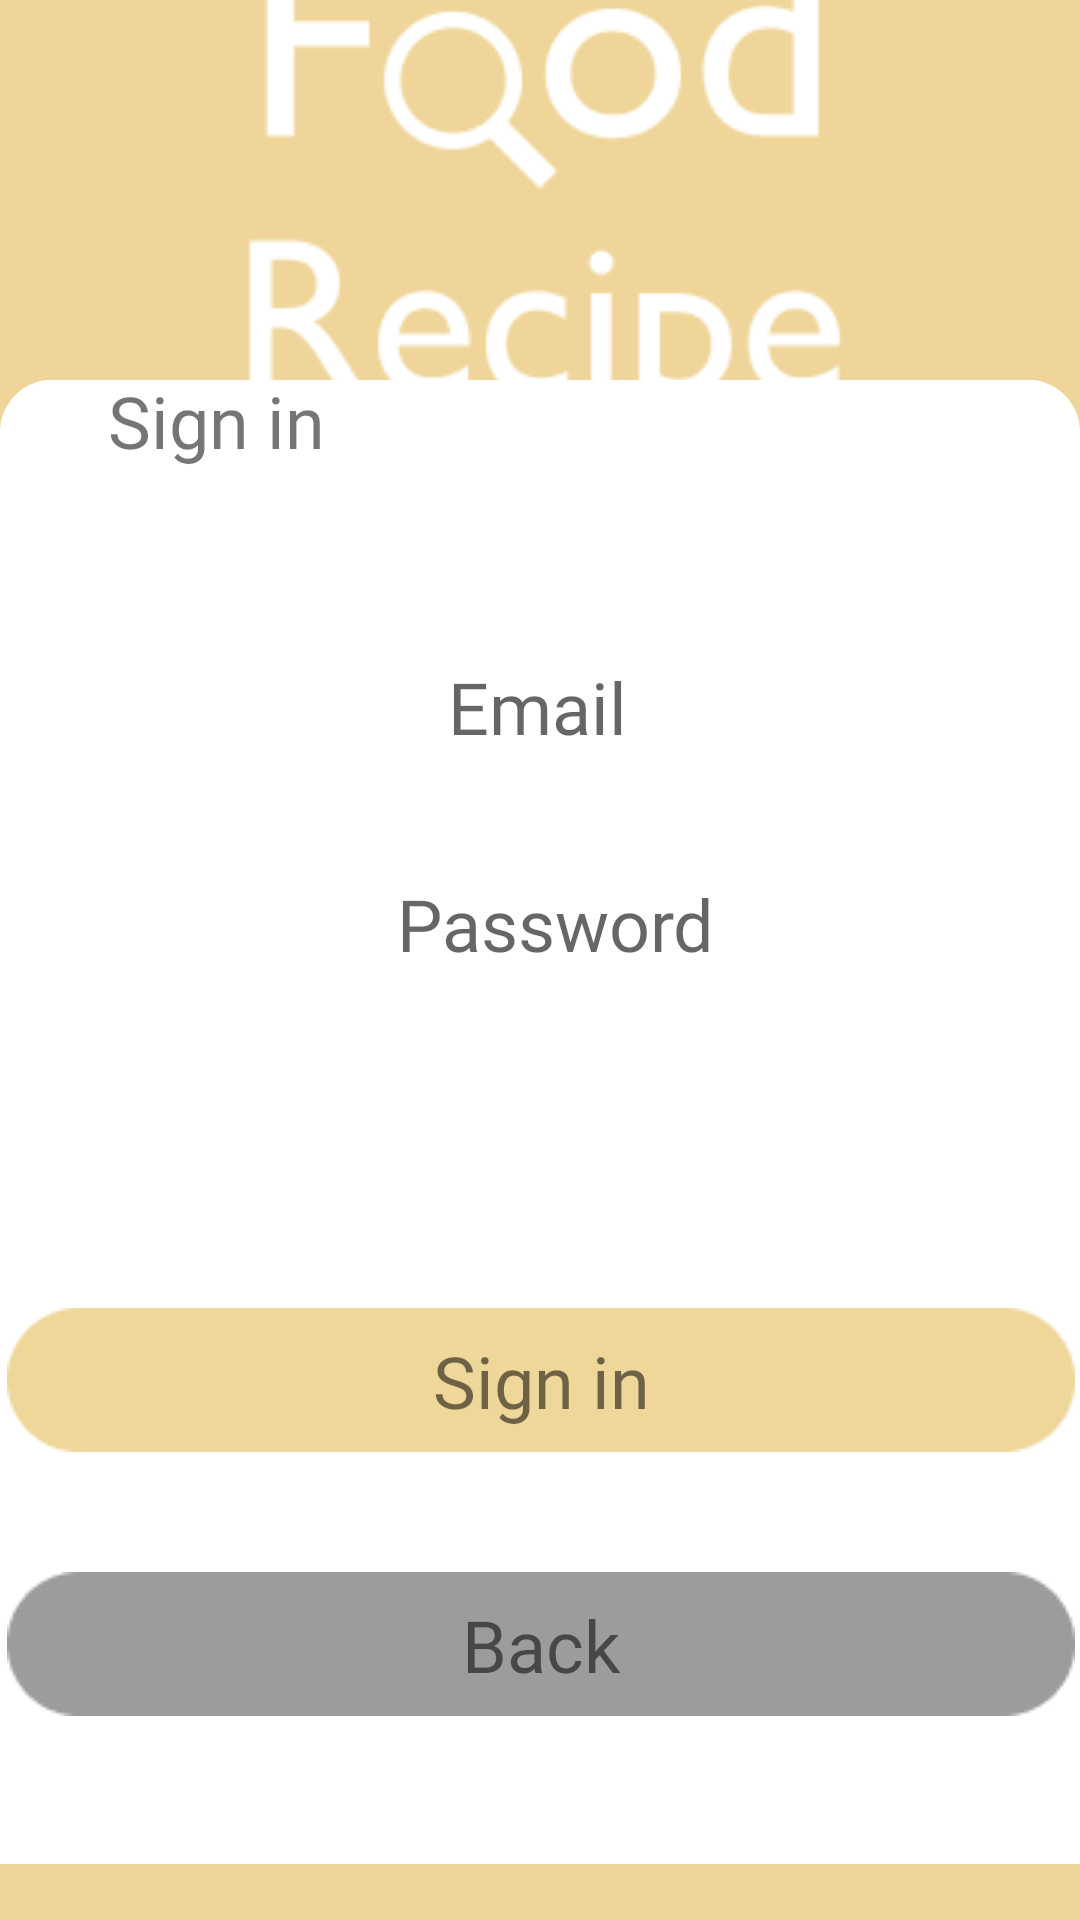

This screen was rendered from an Android layout file. Write that file and the resources it references.
<!-- AndroidManifest.xml: application theme Theme.FamiliaRecipe -->
<!-- res/layout/activity_sign_in.xml -->
<?xml version="1.0" encoding="utf-8"?>

<androidx.constraintlayout.widget.ConstraintLayout xmlns:android="http://schemas.android.com/apk/res/android"
    xmlns:app="http://schemas.android.com/apk/res-auto"
    xmlns:tools="http://schemas.android.com/tools"
    android:layout_width="match_parent"
    android:layout_height="match_parent"
    android:background="@color/lightBrown"
    tools:context=".activity_sign_in">

    <ImageView
        android:id="@+id/imageView4"
        android:layout_width="match_parent"
        android:layout_height="532dp"

        android:src="@drawable/background6"
        app:layout_constraintBottom_toBottomOf="parent"
        app:layout_constraintEnd_toEndOf="parent"
        app:layout_constraintHorizontal_bias="0.0"
        app:layout_constraintStart_toStartOf="parent" />

    <ImageView
        android:id="@+id/imageView5"
        android:layout_width="wrap_content"
        android:layout_height="wrap_content"
        android:src="@drawable/logotype"
        app:layout_constraintBottom_toTopOf="@+id/imageView4"
        app:layout_constraintEnd_toEndOf="parent"
        app:layout_constraintStart_toStartOf="parent"
        app:layout_constraintTop_toTopOf="parent" />

    <TextView
        android:id="@+id/textView2"
        android:layout_width="wrap_content"
        android:layout_height="wrap_content"
        android:layout_marginStart="36dp"
        android:layout_marginTop="16dp"
        android:fontFamily="@font/prefacesansbold"
        android:text="Sign in"
        android:textSize="24dp"
        app:layout_constraintStart_toStartOf="parent"
        app:layout_constraintTop_toTopOf="@+id/imageView4" />

    <EditText
        android:id="@+id/editTextTextEmailAddress"
        android:layout_width="wrap_content"
        android:layout_height="wrap_content"
        android:background="@drawable/background4"
        android:ems="10"
        android:fontFamily="@font/prefacesanslight"
        android:gravity="center"
        android:hint="Email"
        android:inputType="textEmailAddress"
        android:maxLength="20"
        android:textSize="24dp"
        app:layout_constraintBottom_toTopOf="@+id/editTextTextPassword"
        app:layout_constraintEnd_toEndOf="parent"
        app:layout_constraintHorizontal_bias="0.486"
        app:layout_constraintStart_toStartOf="parent"
        app:layout_constraintTop_toTopOf="@+id/imageView4"
        app:layout_constraintVertical_bias="0.736" />

    <EditText
        android:id="@+id/editTextTextPassword"
        android:layout_width="wrap_content"
        android:layout_height="wrap_content"
        android:layout_marginBottom="112dp"
        android:background="@drawable/background4"
        android:ems="10"
        android:fontFamily="@font/prefacesanslight"
        android:gravity="center"
        android:hint="Password"
        android:inputType="textPassword"
        android:maxLength="20"
        android:textSize="24dp"
        app:layout_constraintBottom_toTopOf="@+id/imageView14"
        app:layout_constraintEnd_toEndOf="parent"
        app:layout_constraintHorizontal_bias="0.567"
        app:layout_constraintStart_toStartOf="parent" />

    <ImageView
        android:id="@+id/imageView14"
        android:layout_width="wrap_content"
        android:layout_height="wrap_content"
        android:layout_marginBottom="40dp"
        android:src="@drawable/background1"
        android:onClick="signin_onclick"
        app:layout_constraintBottom_toTopOf="@+id/imageView15"
        app:layout_constraintEnd_toEndOf="parent"
        app:layout_constraintHorizontal_bias="0.567"
        app:layout_constraintStart_toStartOf="parent" />

    <ImageView
        android:id="@+id/imageView15"
        android:layout_width="wrap_content"
        android:layout_height="wrap_content"
        android:layout_marginBottom="68dp"
        android:src="@drawable/background2"
        android:onClick="signin_back"
        app:layout_constraintBottom_toBottomOf="@+id/imageView4"
        app:layout_constraintEnd_toEndOf="parent"
        app:layout_constraintHorizontal_bias="0.567"
        app:layout_constraintStart_toStartOf="parent" />

    <TextView
        android:id="@+id/textView3"
        android:layout_width="wrap_content"
        android:layout_height="wrap_content"
        android:fontFamily="@font/prefacesanslight"
        android:text="Sign in"
        android:textSize="24dp"
        app:layout_constraintBottom_toBottomOf="@+id/imageView14"
        app:layout_constraintEnd_toEndOf="@+id/imageView14"
        app:layout_constraintStart_toStartOf="@+id/imageView14"
        app:layout_constraintTop_toTopOf="@+id/imageView14" />

    <TextView
        android:id="@+id/textView4"
        android:layout_width="wrap_content"
        android:layout_height="wrap_content"
        android:text="Back"
        android:textSize="24dp"
        android:fontFamily="@font/prefacesanslight"
        app:layout_constraintBottom_toBottomOf="@+id/imageView15"
        app:layout_constraintEnd_toEndOf="@+id/imageView15"
        app:layout_constraintHorizontal_bias="0.501"
        app:layout_constraintStart_toStartOf="@+id/imageView15"
        app:layout_constraintTop_toTopOf="@+id/imageView15" />

</androidx.constraintlayout.widget.ConstraintLayout>
<!-- resources referenced by this layout -->
<resources>
  <color name="lightBrown">#EFD599</color>
  <!-- drawable background1: png bitmap (drawable, 983 bytes) -->
  <!-- drawable background2: png bitmap (drawable, 959 bytes) -->
  <!-- drawable background6: png bitmap (drawable, 20476 bytes) -->
  <!-- drawable logotype: png bitmap (drawable-v24, 4822 bytes) -->
  <style name="Theme.FamiliaRecipe" parent="Theme.AppCompat.Light.NoActionBar">
          
          <item name="colorPrimary">@color/purple_500</item>
          <item name="colorPrimaryVariant">@color/purple_700</item>
          <item name="colorOnPrimary">@color/white</item>
          
          <item name="colorSecondary">@color/teal_200</item>
          <item name="colorSecondaryVariant">@color/teal_700</item>
          <item name="colorOnSecondary">@color/black</item>
  
          
          <item name="android:statusBarColor" tools:targetApi="l">?attr/colorPrimaryVariant</item>
          
          <item name="android:windowTranslucentStatus">true</item>
          <item name="android:windowTranslucentNavigation">true</item>
      </style>
  <color name="purple_500">#FFFFFFFF</color>
  <color name="purple_700">#FF3700B3</color>
  <color name="white">#FFFFFFFF</color>
  <color name="teal_200">#FF03DAC5</color>
  <color name="teal_700">#FF018786</color>
  <color name="black">#FF000000</color>
</resources>
